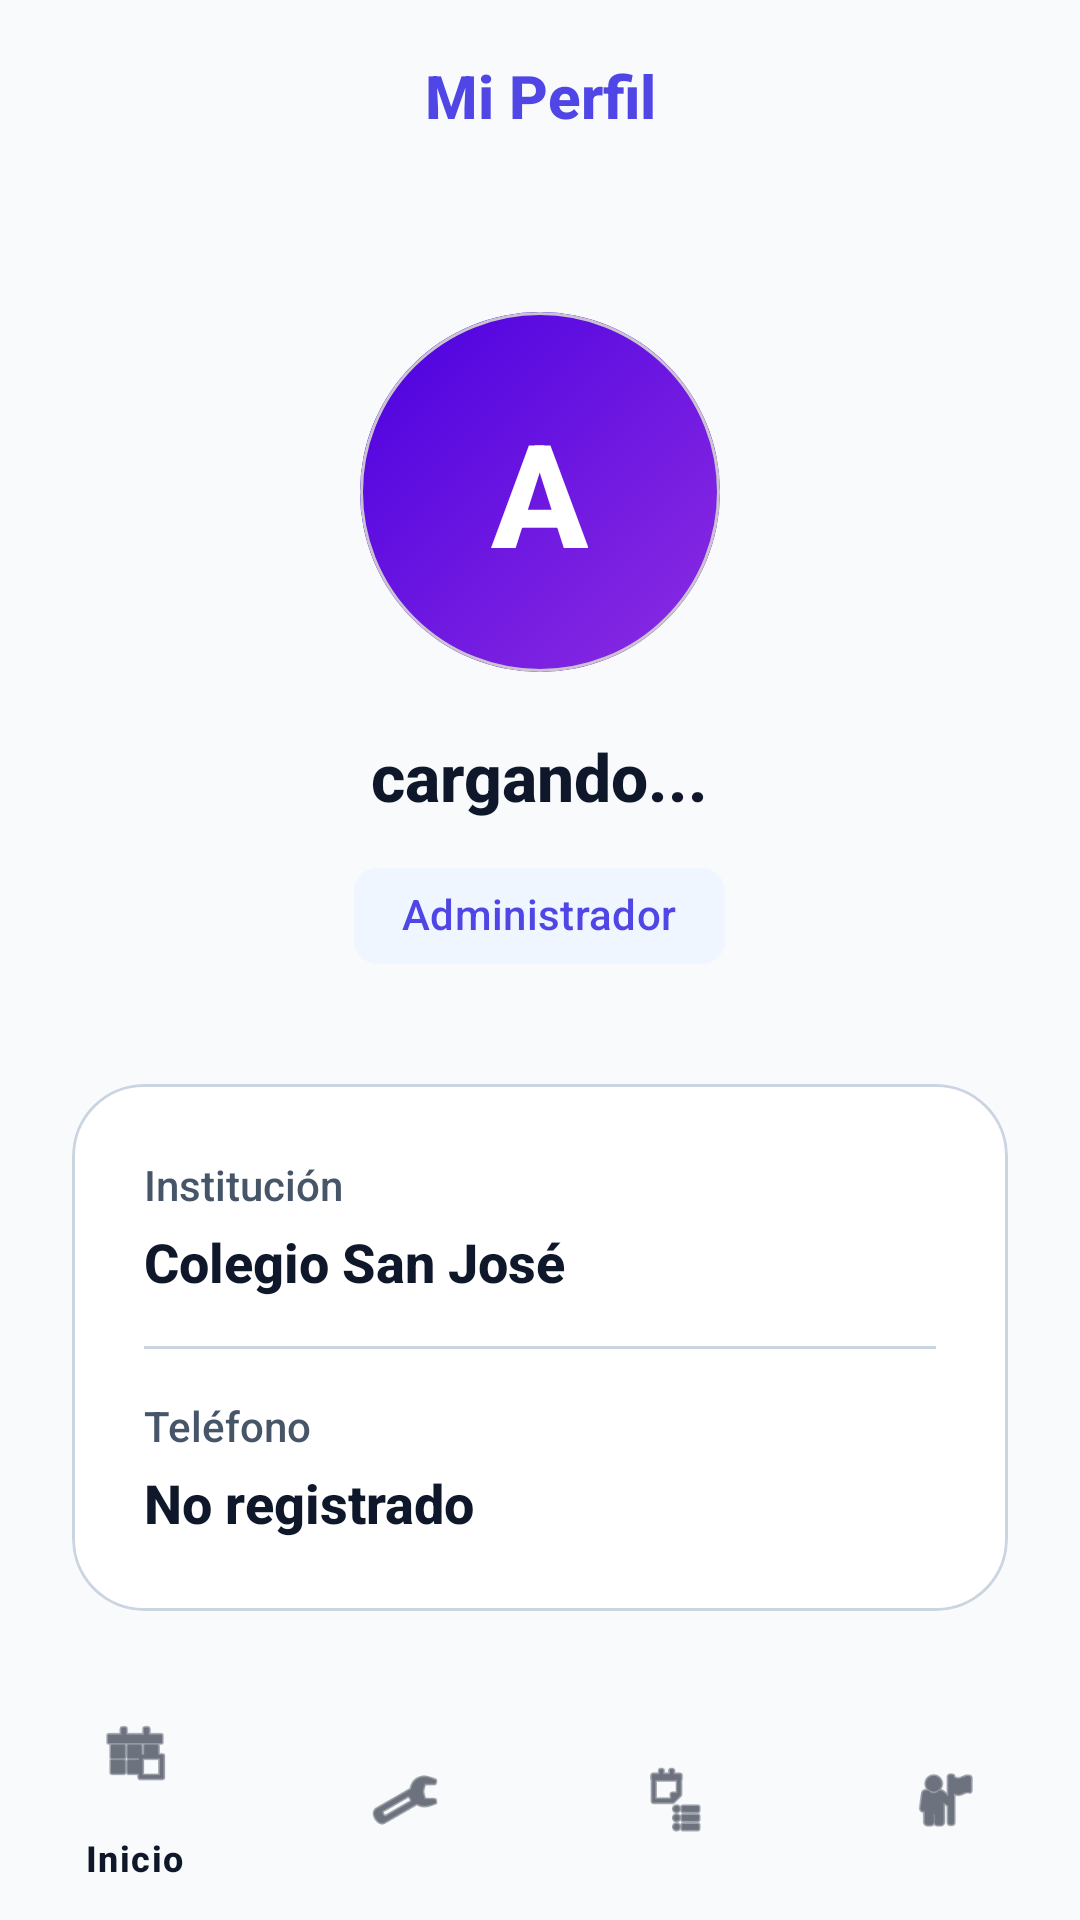

Android layout source for this screen:
<!-- AndroidManifest.xml: application theme Theme.AppReporte -->
<!-- res/layout/activity_perfil.xml -->
<?xml version="1.0" encoding="utf-8"?>
<androidx.coordinatorlayout.widget.CoordinatorLayout xmlns:android="http://schemas.android.com/apk/res/android"
    xmlns:app="http://schemas.android.com/apk/res-auto"
    android:layout_width="match_parent"
    android:layout_height="match_parent"
    android:background="@color/background">

    <com.google.android.material.appbar.AppBarLayout
        android:id="@+id/appBarLayout"
        android:layout_width="match_parent"
        android:layout_height="wrap_content"
        android:background="@color/background"
        app:elevation="0dp">

        <androidx.appcompat.widget.Toolbar
            android:layout_width="match_parent"
            android:layout_height="?attr/actionBarSize">
            <TextView
                android:layout_width="wrap_content"
                android:layout_height="wrap_content"
                android:layout_gravity="center"
                android:text="Mi Perfil"
                android:textColor="@color/primary"
                android:textSize="20sp"
                android:textStyle="bold" />
        </androidx.appcompat.widget.Toolbar>
    </com.google.android.material.appbar.AppBarLayout>

    <androidx.core.widget.NestedScrollView
        android:layout_width="match_parent"
        android:layout_height="match_parent"
        android:clipToPadding="false"
        android:paddingBottom="88dp"
        app:layout_behavior="@string/appbar_scrolling_view_behavior">

        <LinearLayout
            android:layout_width="match_parent"
            android:layout_height="wrap_content"
            android:gravity="center_horizontal"
            android:orientation="vertical"
            android:padding="24dp">

            
            <com.google.android.material.card.MaterialCardView
                android:layout_width="120dp"
                android:layout_height="120dp"
                android:layout_marginTop="16dp"
                app:cardCornerRadius="60dp"
                app:cardElevation="0dp">
                
                <FrameLayout
                    android:layout_width="match_parent"
                    android:layout_height="match_parent"
                    android:background="@drawable/bg_gradient_purple">
    
                    <TextView
                        android:id="@+id/tvProfileInitials"
                        android:layout_width="wrap_content"
                        android:layout_height="wrap_content"
                        android:layout_gravity="center"
                        android:text="A"
                        android:textColor="@color/white"
                        android:textSize="48sp"
                        android:textStyle="bold" />
                </FrameLayout>
            </com.google.android.material.card.MaterialCardView>

            <TextView
                android:id="@+id/tvProfileEmail"
                android:layout_width="wrap_content"
                android:layout_height="wrap_content"
                android:layout_marginTop="20dp"
                android:text="cargando..."
                android:textColor="@color/on_surface"
                android:textSize="22sp"
                android:textStyle="bold" />

            <com.google.android.material.chip.Chip
                android:id="@+id/chipProfileRole"
                android:layout_width="wrap_content"
                android:layout_height="wrap_content"
                android:layout_marginTop="8dp"
                android:text="Administrador"
                android:textColor="@color/primary"
                app:chipBackgroundColor="@color/card_blue_light"
                app:chipStrokeWidth="0dp" />

            
            <com.google.android.material.card.MaterialCardView
                android:layout_width="match_parent"
                android:layout_height="wrap_content"
                android:layout_marginTop="32dp"
                app:cardBackgroundColor="@color/surface"
                app:cardCornerRadius="24dp"
                app:strokeWidth="1dp"
                app:strokeColor="@color/outline"
                app:cardElevation="0dp">

                <LinearLayout
                    android:layout_width="match_parent"
                    android:layout_height="wrap_content"
                    android:orientation="vertical"
                    android:padding="24dp">

                    <TextView
                        android:layout_width="wrap_content"
                        android:layout_height="wrap_content"
                        android:text="Institución"
                        android:textColor="@color/on_surface_variant"
                        android:textSize="14sp" />

                    <TextView
                        android:id="@+id/tvProfileSchool"
                        android:layout_width="wrap_content"
                        android:layout_height="wrap_content"
                        android:layout_marginTop="4dp"
                        android:text="Colegio San José"
                        android:textColor="@color/on_surface"
                        android:textSize="18sp"
                        android:textStyle="bold" />

                    <View
                        android:layout_width="match_parent"
                        android:layout_height="1dp"
                        android:layout_marginVertical="16dp"
                        android:background="@color/outline" />

                    <TextView
                        android:layout_width="wrap_content"
                        android:layout_height="wrap_content"
                        android:text="Teléfono"
                        android:textColor="@color/on_surface_variant"
                        android:textSize="14sp" />

                    <TextView
                        android:id="@+id/tvProfilePhone"
                        android:layout_width="wrap_content"
                        android:layout_height="wrap_content"
                        android:layout_marginTop="4dp"
                        android:text="No registrado"
                        android:textColor="@color/on_surface"
                        android:textSize="18sp"
                        android:textStyle="bold" />

                </LinearLayout>
            </com.google.android.material.card.MaterialCardView>

            <com.google.android.material.button.MaterialButton
                android:id="@+id/btnLogout"
                style="@style/Widget.Material3.Button.OutlinedButton"
                android:layout_width="match_parent"
                android:layout_height="56dp"
                android:layout_marginTop="40dp"
                android:text="Cerrar Sesión"
                android:textColor="@color/priority_red"
                app:cornerRadius="28dp"
                app:strokeColor="@color/priority_red" />

        </LinearLayout>
    </androidx.core.widget.NestedScrollView>

    
    <com.google.android.material.bottomnavigation.BottomNavigationView
        android:id="@+id/bottomNavigation"
        android:layout_width="match_parent"
        android:layout_height="wrap_content"
        android:layout_gravity="bottom"
        app:backgroundTint="@color/background"
        app:itemIconTint="@color/on_surface"
        app:itemTextColor="@color/on_surface"
        app:menu="@menu/bottom_nav_menu_admin" />

</androidx.coordinatorlayout.widget.CoordinatorLayout>
<!-- resources referenced by this layout -->
<resources>
  <color name="background">#F8FAFC</color>
  <color name="card_blue_light">#EFF6FF</color>
  <color name="on_surface">#0F172A</color>
  <color name="on_surface_variant">#475569</color>
  <color name="outline">#CBD5E1</color>
  <color name="primary">#4F46E5</color>
  <color name="priority_red">#DC2626</color>
  <color name="surface">#FFFFFF</color>
  <color name="white">#FFFFFFFF</color>
  <!-- drawable bg_gradient_purple (drawable) -->
  <?xml version="1.0" encoding="utf-8"?>
  <shape xmlns:android="http://schemas.android.com/apk/res/android" android:shape="rectangle">
      <gradient
          android:angle="135"
          android:endColor="#4A00E0"
          android:startColor="#8E2DE2"
          android:type="linear" />
      <corners android:radius="24dp" />
  </shape>
  <style name="Theme.AppReporte" parent="Theme.Material3.DayNight.NoActionBar">
          
          <item name="colorPrimary">@color/primary</item>
          <item name="colorPrimaryVariant">@color/primary</item>
          <item name="colorOnPrimary">@color/on_primary</item>
          
          <item name="colorSecondary">@color/support_green</item>
          <item name="colorSecondaryVariant">@color/support_green</item>
          <item name="colorOnSecondary">@color/white</item>
          
          <item name="android:statusBarColor">@color/background</item>
          <item name="android:windowLightStatusBar">true</item>
          
          <item name="android:fontFamily">sans-serif-medium</item>
      </style>
  <color name="on_primary">#FFFFFF</color>
  <color name="support_green">#10B981</color>
</resources>
